Image classification data set "folder1" (miaoxufan/ThyroidClassification on GitHub). Class labels (2): benign, malignant.

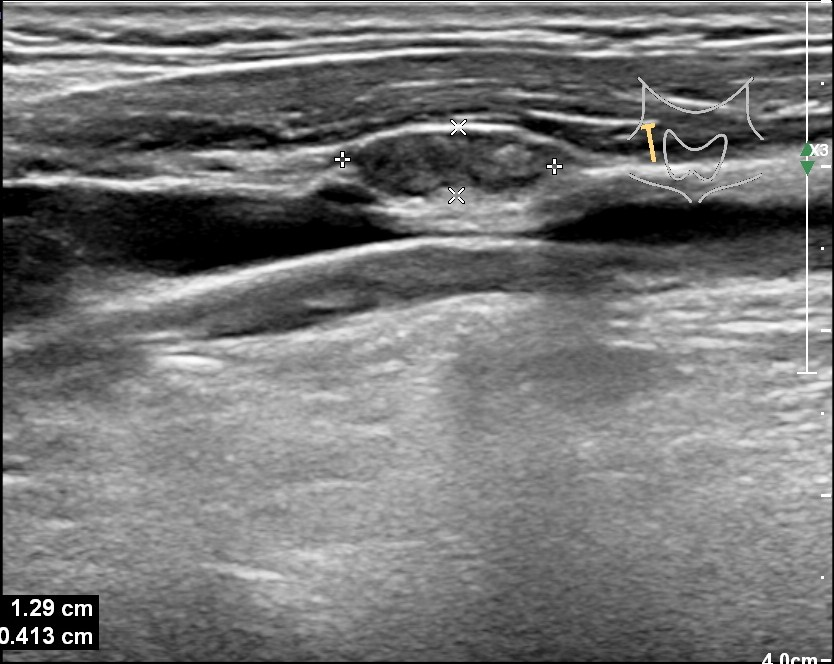
Label: malignant

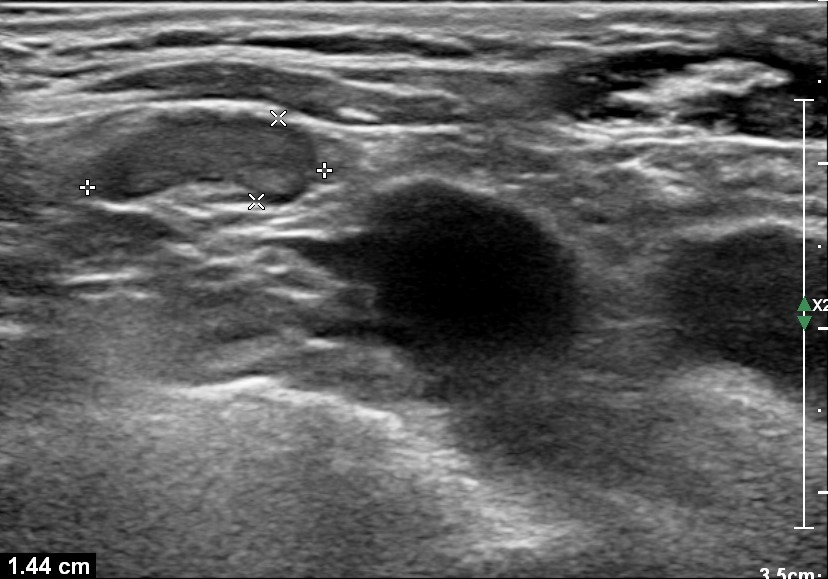
Label: benign

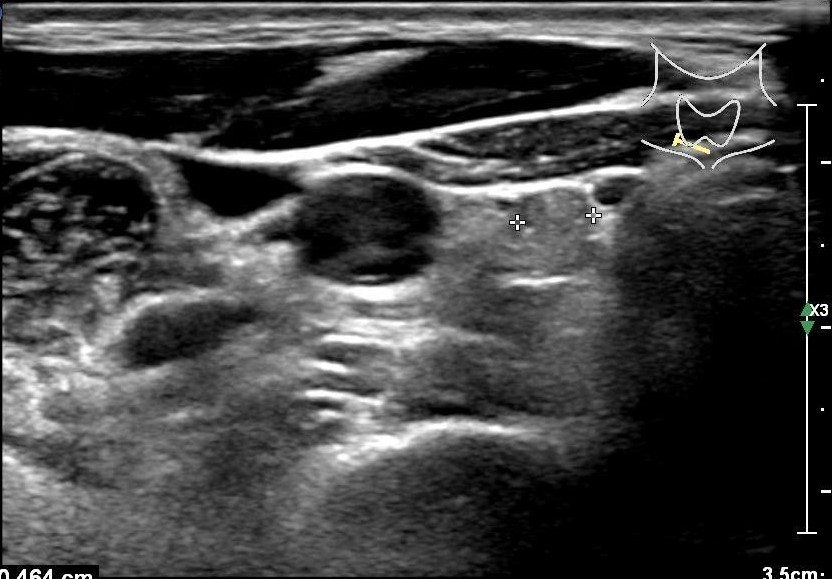
Label: malignant

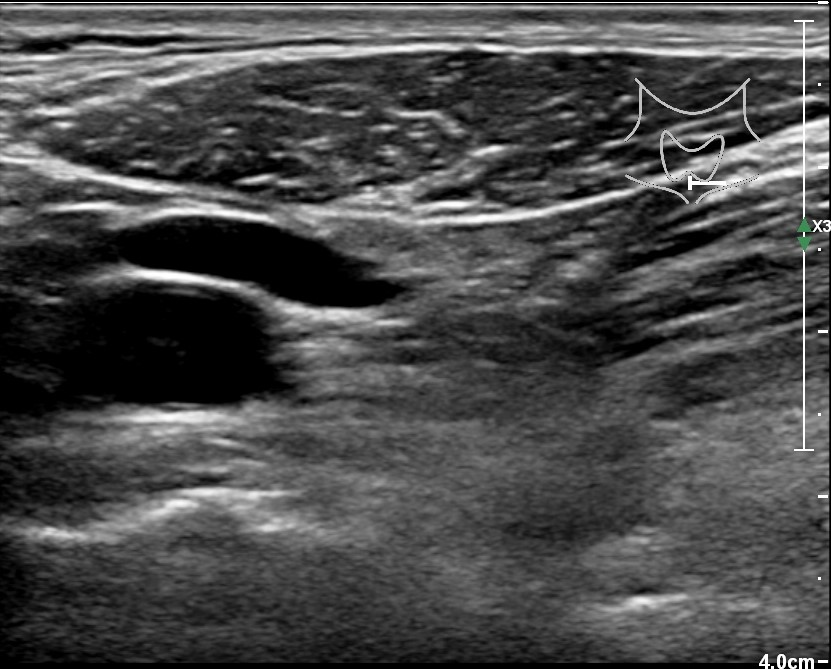
Label: benign

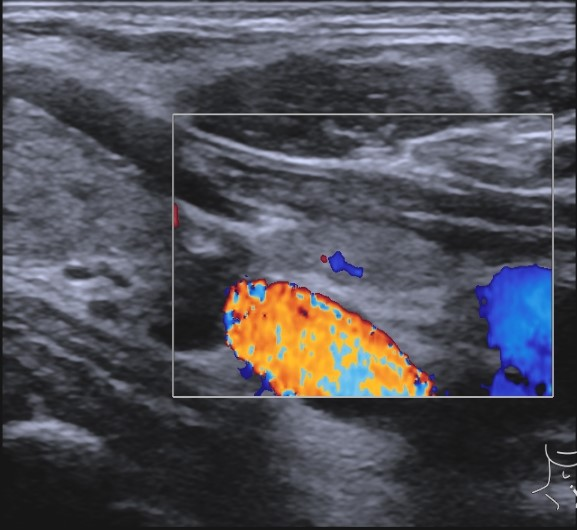
Label: malignant

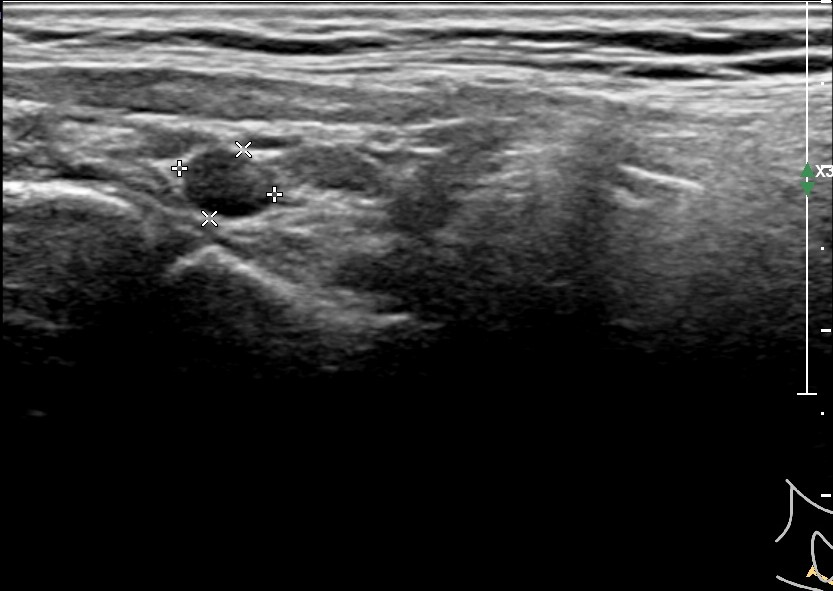
Label: benign
